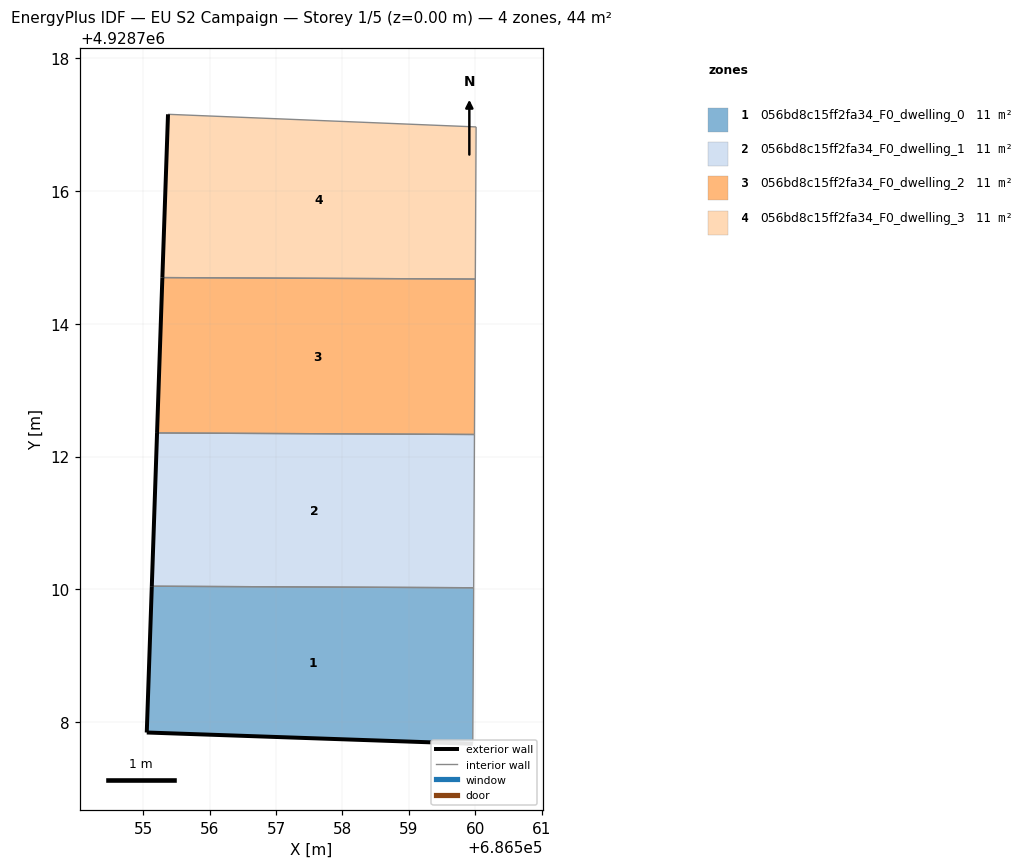
=== STOREY PLAN SPEC (per zone: floor XY polygon, exterior-wall plan segments, windows/doors) ===
zone 1: 056bd8c15ff2fa34_F0_dwelling_0  (11.1 m²)
  floor: (686559.96, 4928707.67) (686559.98, 4928710.03) (686555.13, 4928710.05) (686555.05, 4928707.84)
  exterior wall: (686559.96, 4928707.67) – (686555.05, 4928707.84)  [4.9 m]
  exterior wall: (686555.05, 4928707.84) – (686555.13, 4928710.05)  [2.2 m]
  interior walls: 2
zone 2: 056bd8c15ff2fa34_F0_dwelling_1  (11.1 m²)
  floor: (686559.98, 4928710.03) (686559.99, 4928712.33) (686555.21, 4928712.36) (686555.13, 4928710.05)
  exterior wall: (686555.13, 4928710.05) – (686555.21, 4928712.36)  [2.3 m]
  interior walls: 3
zone 3: 056bd8c15ff2fa34_F0_dwelling_2  (11.1 m²)
  floor: (686559.99, 4928712.33) (686560.00, 4928714.67) (686555.29, 4928714.70) (686555.21, 4928712.36)
  exterior wall: (686555.21, 4928712.36) – (686555.29, 4928714.70)  [2.3 m]
  interior walls: 3
zone 4: 056bd8c15ff2fa34_F0_dwelling_3  (11.1 m²)
  floor: (686560.00, 4928714.67) (686560.01, 4928716.96) (686555.37, 4928717.16) (686555.29, 4928714.70)
  exterior wall: (686555.29, 4928714.70) – (686555.37, 4928717.16)  [2.5 m]
  interior walls: 3

=== DERIVED (storey summary) ===
Building: EU S2 Campaign
Storey: 1 of 5  (floor level z = 0.00 m)
Storey gross floor area: 44.4 m²
Zones on this storey: 4
  - 056bd8c15ff2fa34_F0_dwelling_0: floor 11.1 m²; exterior wall 7.1 m (21.4 m²); WWR 0.0%
  - 056bd8c15ff2fa34_F0_dwelling_1: floor 11.1 m²; exterior wall 2.3 m (6.9 m²); WWR 0.0%
  - 056bd8c15ff2fa34_F0_dwelling_2: floor 11.1 m²; exterior wall 2.3 m (7.0 m²); WWR 0.0%
  - 056bd8c15ff2fa34_F0_dwelling_3: floor 11.1 m²; exterior wall 2.5 m (7.4 m²); WWR 0.0%
Zone adjacency (shared interzone walls):
  - 056bd8c15ff2fa34_F0_dwelling_0 ↔ 056bd8c15ff2fa34_F0_dwelling_1
  - 056bd8c15ff2fa34_F0_dwelling_1 ↔ 056bd8c15ff2fa34_F0_dwelling_2
  - 056bd8c15ff2fa34_F0_dwelling_2 ↔ 056bd8c15ff2fa34_F0_dwelling_3